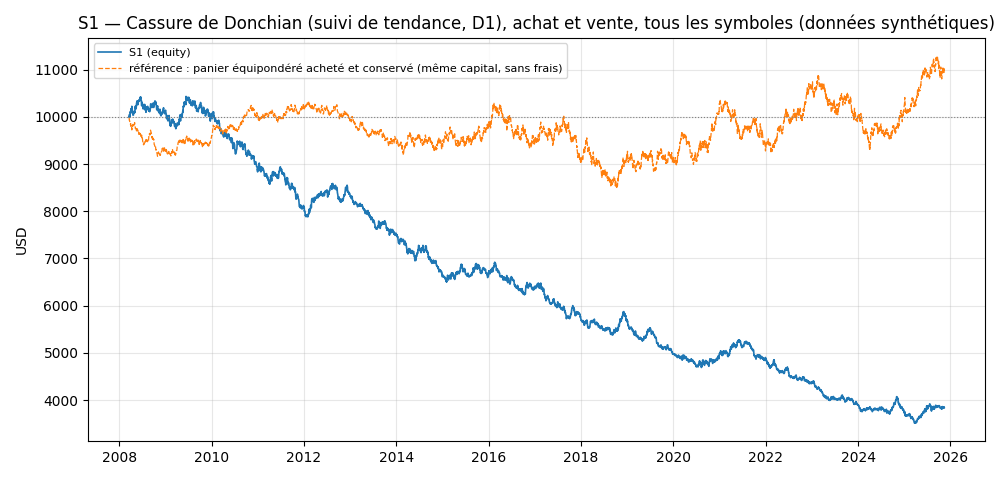

Source data for this figure (header and first rows):
date, equity, equity_pire, balance
2008-03-18, 10000, 10000, 10000
2008-03-19, 9987, 9967, 10000
2008-03-20, 10027, 9958, 10000
2008-03-21, 10046, 9992, 9999
2008-03-24, 10018, 9968, 9999
2008-03-25, 10001, 9977, 9999
2008-03-26, 10049, 9968, 9998
2008-03-27, 10107, 10023, 9998
2008-03-28, 10110, 10049, 9998
2008-03-31, 10076, 10053, 9997
2008-04-01, 10110, 10038, 9997
2008-04-02, 10170, 10069, 9997
2008-04-03, 10106, 10077, 9996
2008-04-04, 10093, 10019, 9996
2008-04-07, 10152, 10029, 9995
2008-04-08, 10132, 10048, 9994
2008-04-09, 10222, 10092, 9993
2008-04-10, 10177, 10102, 9992
2008-04-11, 10155, 10084, 9991
2008-04-14, 10130, 10074, 9990
2008-04-15, 10125, 10020, 9989
2008-04-16, 10092, 10006, 9988
2008-04-17, 10056, 10002, 9985
2008-04-18, 10034, 9946, 9946
2008-04-21, 10036, 9944, 9906
2008-04-22, 10037, 9955, 9867
2008-04-23, 10088, 9954, 9866
2008-04-24, 10078, 10006, 9865
2008-04-25, 10098, 9998, 9781
2008-04-28, 10109, 10030, 9781
2008-04-29, 10101, 10056, 9780
2008-04-30, 10086, 10024, 9780
2008-05-01, 10117, 10021, 9751
2008-05-02, 10087, 10021, 9751
2008-05-05, 10176, 10051, 9750
2008-05-06, 10175, 10128, 9750
2008-05-07, 10226, 10112, 9749
2008-05-08, 10185, 10139, 9748
2008-05-09, 10197, 10114, 9748
2008-05-12, 10190, 10144, 9747
2008-05-13, 10169, 10142, 9750
2008-05-14, 10214, 10139, 9750
2008-05-15, 10248, 10182, 9749
2008-05-16, 10274, 10192, 9749
2008-05-19, 10330, 10246, 9748
2008-05-20, 10335, 10276, 9748
2008-05-21, 10326, 10241, 9747
2008-05-22, 10290, 10227, 9747
2008-05-23, 10275, 10195, 9746
2008-05-26, 10254, 10176, 9745
2008-05-27, 10315, 10210, 9745
2008-05-28, 10333, 10226, 9744
2008-05-29, 10275, 10201, 9743
2008-05-30, 10330, 10223, 9743
2008-06-02, 10322, 10245, 9742
2008-06-03, 10326, 10254, 9742
2008-06-04, 10337, 10254, 9741
2008-06-05, 10363, 10285, 9778
2008-06-06, 10360, 10310, 9809
2008-06-09, 10331, 10262, 9808
... 5,786 more rows
